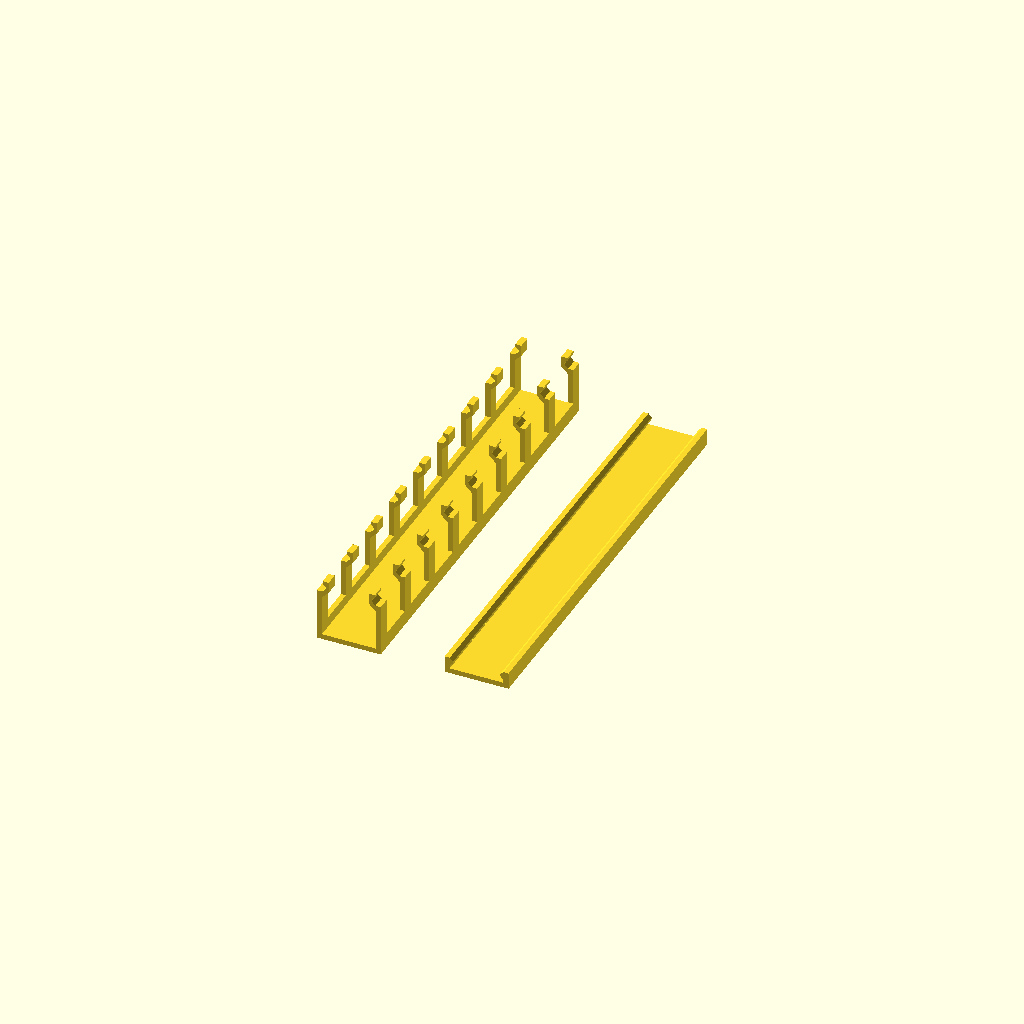
Cell 1: the model at its default parameters.
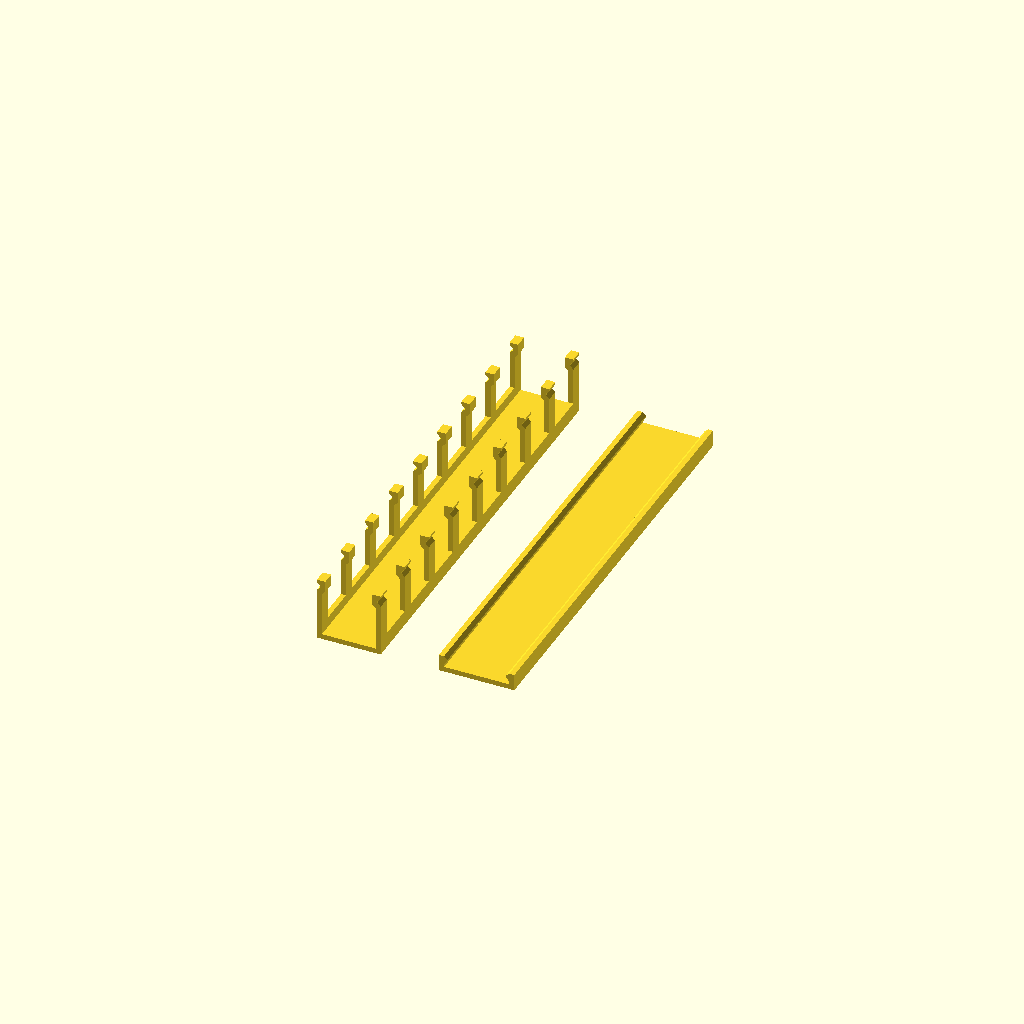
Cell 2: cd_cover_equalwidth = 0 (everything else at default).
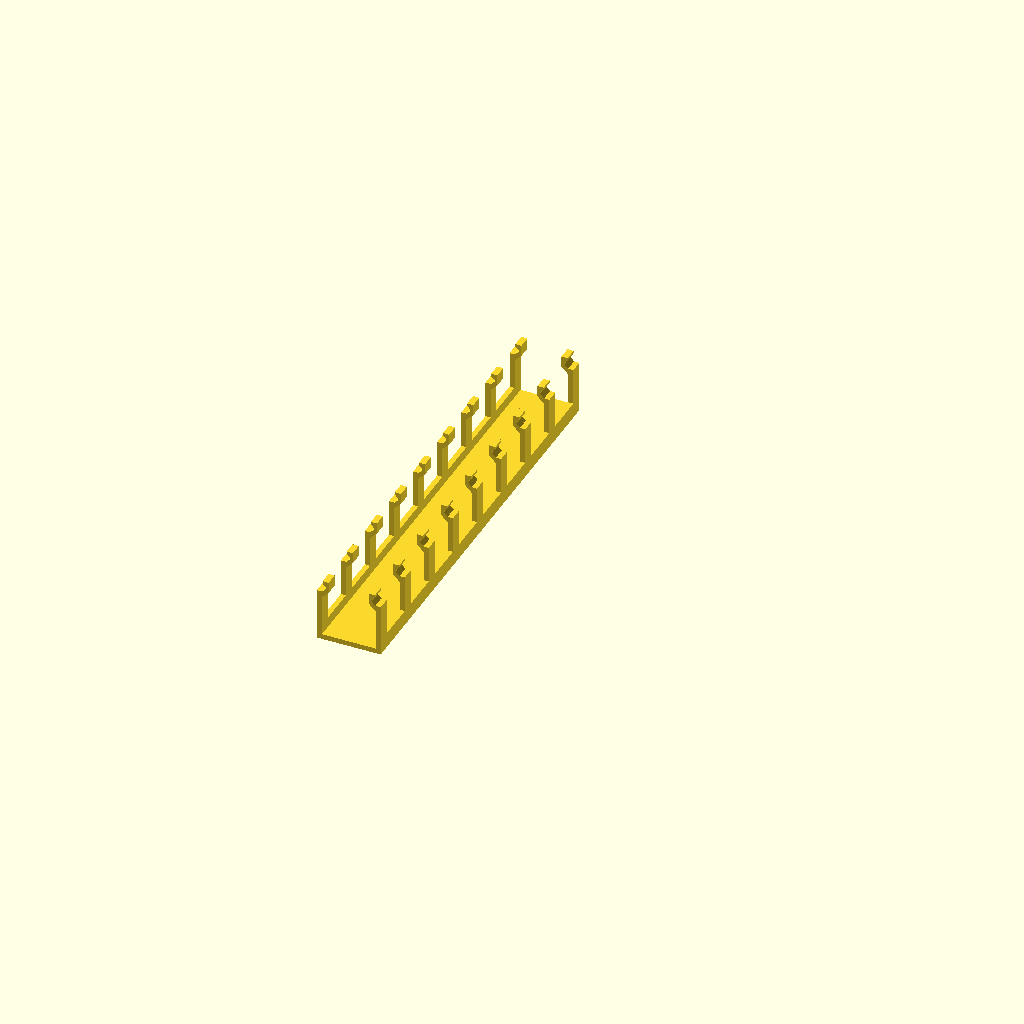
Cell 3 — part set to "duct", the other parameters unchanged.
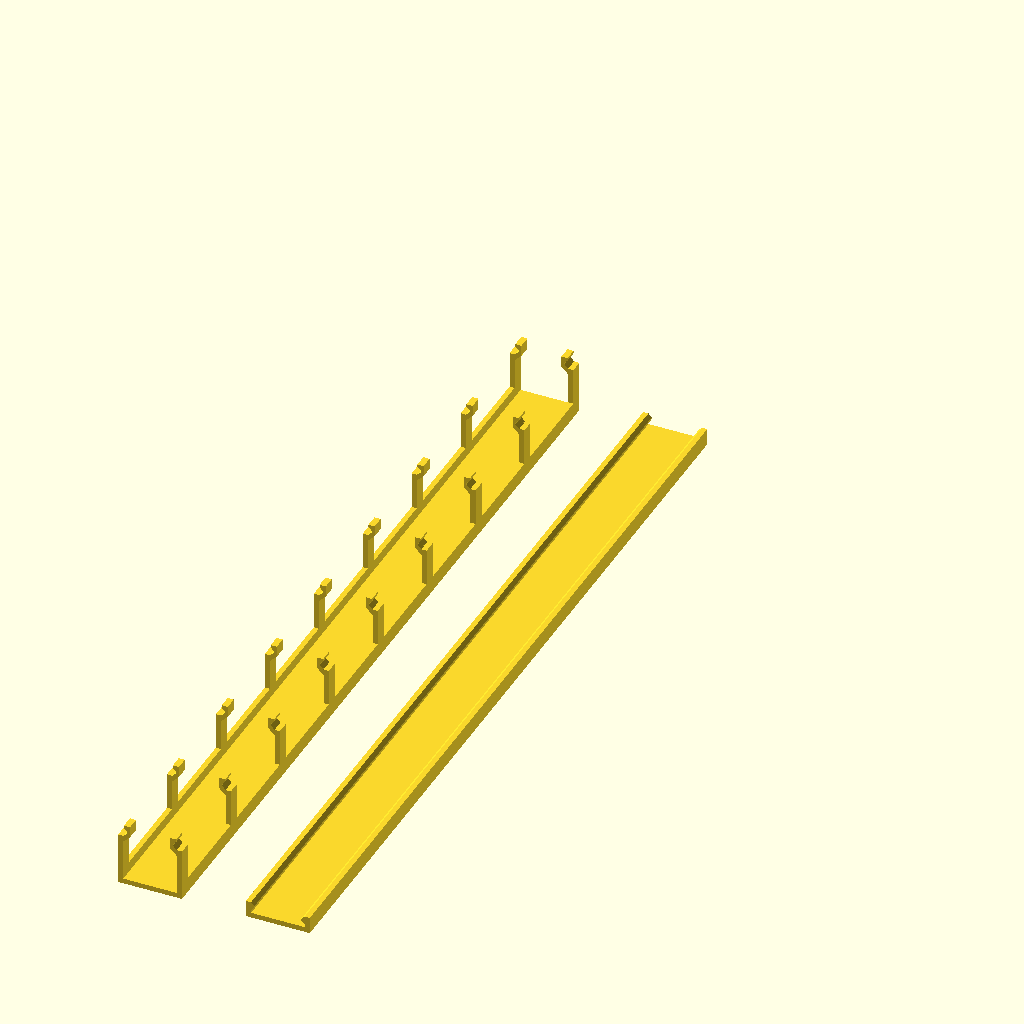
Cell 4: cd_length = 200 (everything else at default).
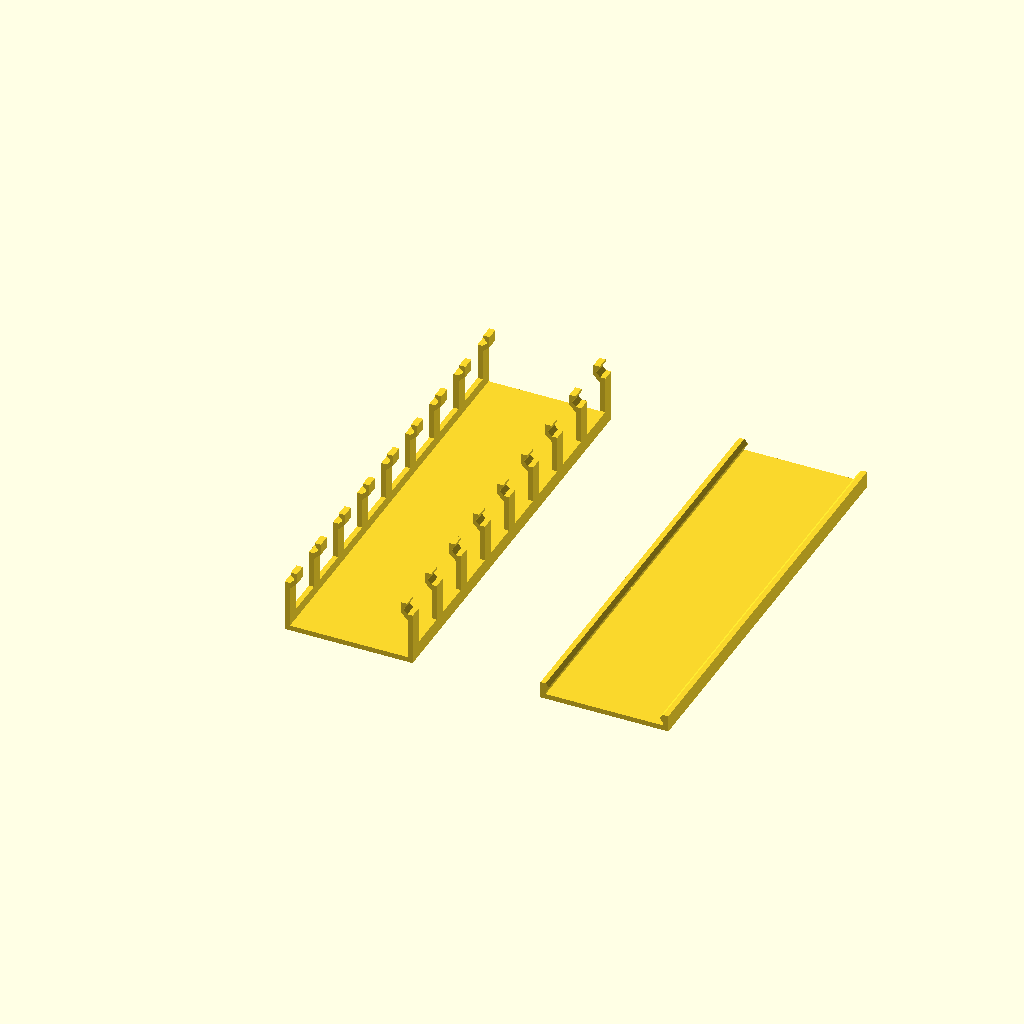
Cell 5: the same model with cd_width = 30.
One fixed orthographic camera (rotation 55°, 0°, 25°; colour scheme Cornfield) for every cell.
The OpenSCAD source (inputs/thingiverse/files/thing-3775502/files/customizable-cable-duct-v1.1a.scad):
/*
 * Parametric cable duct with cover
 * ========================================
 *
 * Parametric cable duct creator with OpenSCAD
 * Copyright (C) 2019  Thomas Hessling <mail@dream-dimensions.de>
 *
 * This program is free software: you can redistribute it and/or modify
 * it under the terms of the GNU General Public License as published by
 * the Free Software Foundation, either version 3 of the License, or
 * (at your option) any later version.
 *
 * This program is distributed in the hope that it will be useful,
 * but WITHOUT ANY WARRANTY; without even the implied warranty of
 * MERCHANTABILITY or FITNESS FOR A PARTICULAR PURPOSE.  See the
 * GNU General Public License for more details.
 *
 * You should have received a copy of the GNU General Public License
 * along with this program.  If not, see <https://www.gnu.org/licenses/>.*
 * Create your own custom cable duct with desired dimensions and matching top cover.
 *
 * https://www.dream-dimensions.de
 * https://www.thingiverse.com/thing:3775502
 *
 * Version: 1.1 (2019-08-03)
 *
 * ChangeLog:
 *  ## v1.1a (2019-09-21)
 *  ### Changes
 *  - Changed the license to GPLv3.
 *
 *  ## v1.1  (2019-08-03)
 *  ### Added
 *	- Add some custom text to your duct's cover
 *  - Option to create a cover with the same width as the duct, for narrow places
 *
 *  ## v1.0  (2019-07-28)
 *  - model creation works, first print successful.
 */
 
 
/*
 * Define the cable duct's final dimensions.
 * All values are millimetres. 
 */
 

/* [General settings] */
// Cable duct overall length
cd_length = 100;
// Cable duct width
cd_width = 15;
// Cable duct height
cd_height = 15;
// Number of fins
cd_fins = 8;
// Fin width
cd_fin_width = 3;
// Shell thickness (should be a multiple of your nozzle diameter)
cd_shell = 1.2;
// Force equal cover width - no overlap
cd_cover_equalwidth = 1; // [0:false, 1:true]

// Which part to create? Duct, cover or both.
part = "both"; // [duct:Cable duct,cover:Duct top cover,both:Both parts]


/* [Mounting feature settings] */
// Mounting feature height
mf_length = 2;
// Mounting feature angle 
mf_angle = 45;
// Mounting feature depth
mf_depth = 0.8;
// Mounting feature offset from top
mf_top_offset = 0.6;
// Tolerance between cover and duct
mf_top_tolerance = 0.15;

/* [Cover text] */
// Show the text?
text_enable = 1; // [0:false, 1:true]
// The text
text_string = "thing:3775502";
// Engraving depth, should be a multiple of layer height
text_depth = 0.6;
// Scaling relative to duct width
text_scale = 0.5;
// The font to use
text_font = "DejaVu Sans";


/* [Hidden] */
// the color
col = [0.3,0.5,0.85];
// safety offset for boolean operations, prevents spurious surfaces
s = 0.01;

cd_fin_spacing = (cd_length - cd_fin_width) / cd_fins;
cd_slit_width = cd_fin_spacing - cd_fin_width;


// Create the part
render()
print_part();

/*
	Create the part based on the part-variable: duct, cover or both
*/
module print_part()
{
	if (part == "duct") {
		create_duct();		
	} else if (part == "cover") {
		create_cover();		
	} else if (part == "both") {
		create_duct();
		create_cover();
	}
}


/*
 Create each children and a mirrored version of it along the given axis.
 */
module create_and_mirror(axis)
{
	for (i=[0:$children-1]) {
		children(i);
		mirror(axis) children(i);
	}	
}



/*
	Generates a trapezoidal profile that serves as a mounting feature for a	cover.
*/
module clip_profile(forCover)
{
	// Make the the angle is properly defined and does not lead to geometry errors
	assert(mf_angle > 0, "The angle must be greater than 0 deg.");
	assert(mf_angle <= 90, "The angle cannot be greater than 90 deg.");
	assert(mf_depth*tan(90-mf_angle)*2 <= mf_length, 
		   "The mounting feature length is too small. Increase length or the angle.");
	
	polyp = [[0,0], 
			 [0,-mf_length], 
			 [mf_depth,-mf_length+mf_depth*tan(90-mf_angle)], 
			 [mf_depth,-mf_depth*tan(90-mf_angle)]];
	polygon(polyp);
}


/*
	Cut profile for the interior of the rectangle, taking into account the mounting feature.
*/
module inner_duct_profile()
{
	cd_hwidth = cd_width/2;
    depth_factor = cd_cover_equalwidth ? 2 : 1;

    polygon([[cd_hwidth-depth_factor*mf_depth-cd_shell, cd_height+s],
     [cd_hwidth-depth_factor*mf_depth-cd_shell, cd_height-mf_length-mf_top_offset],
     [cd_hwidth-cd_shell, cd_height-mf_length-mf_top_offset-depth_factor*mf_depth*tan(45)],
     [cd_hwidth-cd_shell, cd_shell],
     [0, cd_shell],
     [0, cd_height+s]]);
}

/*
	The duct's cross-sectional profile, used in an extrusion.
*/
module create_duct_profile()
{
	/*
		Basic shape: rectangle
		Subtract the mounting features from it, and also the interior bulk.
		This then serves as an extrusion profile.	
	*/
	difference() {
		difference() {
			difference() {
				scale([cd_width, cd_height])
				translate([-0.5, 0])
				square(1, center=false);
				
				if (cd_cover_equalwidth)
				{
					union() {
						create_and_mirror([1, 0]) {
							translate([-cd_width/2-s+cd_shell+mf_top_tolerance, cd_height-mf_top_offset])
							clip_profile();
							translate([-cd_width/2, cd_height-mf_top_offset])
							polygon([[0,mf_top_offset],
									 [cd_shell+mf_top_tolerance, mf_top_offset],
									 [cd_shell+mf_top_tolerance, -mf_length],
									 [cd_shell+mf_top_tolerance*(1-cos(mf_angle)), -mf_length-mf_top_tolerance*cos(mf_angle)],
									 [0, -mf_length-mf_top_tolerance*cos(mf_angle)]]);
						}
					}
					
				} else {
					union() {
						create_and_mirror([1,0]) {
							translate([-cd_width/2-s, cd_height-mf_top_offset])
							clip_profile();
						}
					}
				}
			}
		}
		union() {
			create_and_mirror([1,0]) {
            inner_duct_profile();
			}
		}
	}
}

/*
	Create the cover profile to be extruded.
*/
module create_cover_profile()
{
	union() {
        xoffset = cd_cover_equalwidth ? cd_shell+mf_top_tolerance : 0;
        
		create_and_mirror([1,0]) {
			translate([cd_width/2+mf_top_tolerance-xoffset, cd_height-mf_top_offset, 0])
			mirror([1, 0])
			clip_profile(1);
		}
		
		polygon([[cd_width/2+mf_top_tolerance-xoffset, cd_height-mf_top_offset-mf_length],
				 [cd_width/2+mf_top_tolerance-xoffset, cd_height+mf_top_tolerance],
				 [-cd_width/2-mf_top_tolerance+xoffset, cd_height+mf_top_tolerance],
				 [-cd_width/2-mf_top_tolerance+xoffset, cd_height-mf_top_offset-mf_length],
				 [-cd_width/2-mf_top_tolerance-cd_shell+xoffset, cd_height-mf_top_offset-mf_length],
				 [-cd_width/2-mf_top_tolerance-cd_shell+xoffset, cd_height+mf_top_tolerance+cd_shell],
				 [cd_width/2+mf_top_tolerance+cd_shell-xoffset, cd_height+mf_top_tolerance+cd_shell],
				 [cd_width/2+mf_top_tolerance+cd_shell-xoffset, cd_height-mf_top_offset-mf_length],
				]);
	}
}

/*
	Extrude the duct's cross-section profile, cut boxes in regular distance to create the
	"fins" and cut holes in the bottom to save material.
*/
module create_duct()
{
	color(col)
	rotate(90, [1, 0, 0])
	difference() {
		linear_extrude(height=cd_length, center=false)
		create_duct_profile();
        
		union() {
			for (i = [0:cd_fins-1]) {
				translate([-cd_width/2-1, 3*cd_shell, i*cd_fin_spacing+cd_fin_width])
				cube([cd_width+2, cd_height+1, cd_fin_spacing-cd_fin_width]);
			}
		}
	}
	
}


/*
	Create a cover for the duct.
*/
module create_cover() 
{
	color(col)
    difference() {
        translate([2*cd_width, 0, cd_height+mf_top_tolerance+cd_shell])
        rotate(180, [0, 1, 0])
        rotate(90, [1, 0, 0])
        linear_extrude(height=cd_length, center=false)
        create_cover_profile();

        if (text_enable) {
            translate([2*cd_width, -cd_length/2, -s+0.6])
            rotate(90, [0, 0, -1])
            rotate(180, [1, 0, 0])
            linear_extrude(height=text_depth, center=false)
            text(text_string, cd_width*text_scale, text_font, valign="center", halign="center", $fn=32);
        }
    }
}
Customizer parameters (derived from the source; name, type, default, range or options):
cd_length: number, default 100
cd_width: number, default 15
cd_height: number, default 15
cd_fins: number, default 8
cd_fin_width: number, default 3
cd_shell: number, default 1.2
cd_cover_equalwidth: number, default 1, options 0, 1
part: string, default "both", options "duct", "cover", "both"
mf_length: number, default 2
mf_angle: number, default 45
mf_depth: number, default 0.8
mf_top_offset: number, default 0.6
mf_top_tolerance: number, default 0.15
text_enable: number, default 1, options 0, 1
text_string: string, default "thing:3775502"
text_depth: number, default 0.6
text_scale: number, default 0.5
text_font: string, default "DejaVu Sans"
